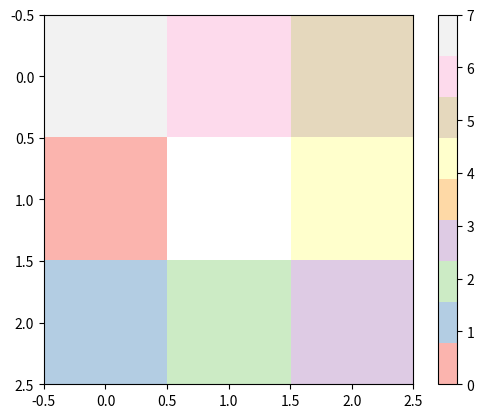

Write the Python code that produced this figure.
import matplotlib.pyplot as plt
import numpy as np

x = np.array([-1, -1, 0, 1, 1, 1, 0, -1])
y = np.array([0, 1, 1, 1, 0, -1, -1, -1])
c = np.arange(8)

arr = np.full(shape=(3, 3), fill_value=np.nan)
arr[y + 1, x + 1] = c

plt.imshow(X=arr, cmap="Pastel1", origin="upper")
plt.colorbar()

x + 1

y + 1

def generate_offsets(ring):
    steps = [(0, 1), (1, 0), (0, -1), (-1, 0), (0, 1)]
    cx = 0
    cy = 0

    for c in range(ring + 1):
        # 1: go c steps to the left and yield
        # 2: turn right
        # 3: go 1 step at a time while yielding, until we reach the maximum distance
        # 4: repeat 2 and 3 until we turned 4 times
        # 5: go up until just before we reached the first point
        x = cx - c
        y = cy - 0

        yield x, y

        if c == 0:
            continue

        for index, (sx, sy) in enumerate(steps):
            if index == 0:
                n_steps = c
            elif index == 4:
                n_steps = c - 1
            else:
                n_steps = 2 * c

            for _ in range(n_steps):
                x = x + sx
                y = y + sy

                yield (x, y)

%%time
len(list(generate_offsets(ring=200)))